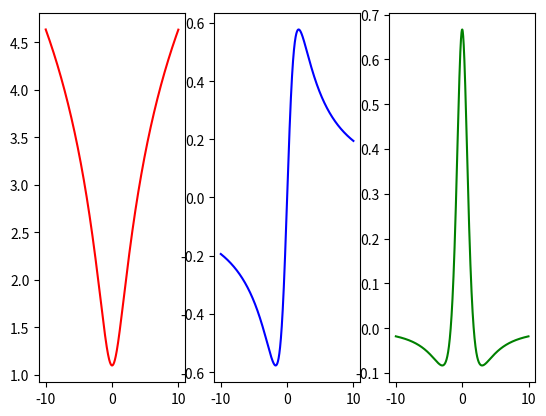

Recreate this plot in Python.
# -*- coding: utf-8 -*-
import matplotlib.pyplot as plt
import numpy as np

def f(x):
    y=np.log(x**2+3)
    return y

def fp(x):
    y=(2*x)/(x**2+3)
    return y

def fpp(x):
    y=(-2*x**2+6)/((x**2+3)**2)
    return y

g=np.arange(-10,10,0.01)
plt.figure()
plt.subplot(1,3,1)
plt.plot(g,f(g),'r')
plt.subplot(1,3,2)
plt.plot(g,fp(g),'b')
plt.subplot(1,3,3)
plt.plot(g,fpp(g),'g')
plt.show()


